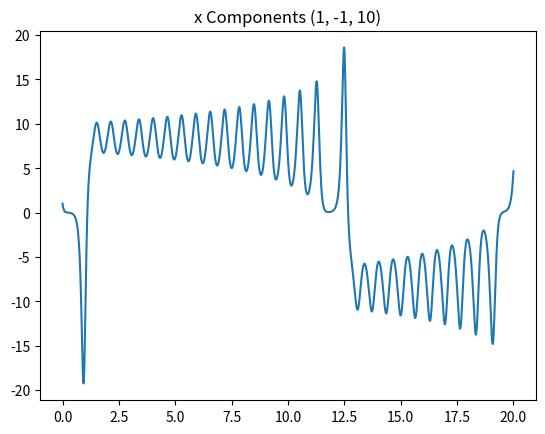
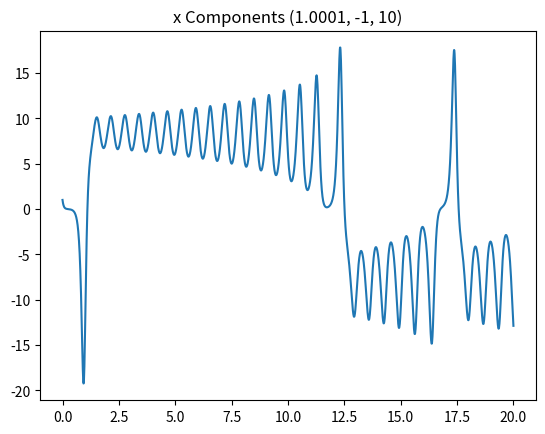
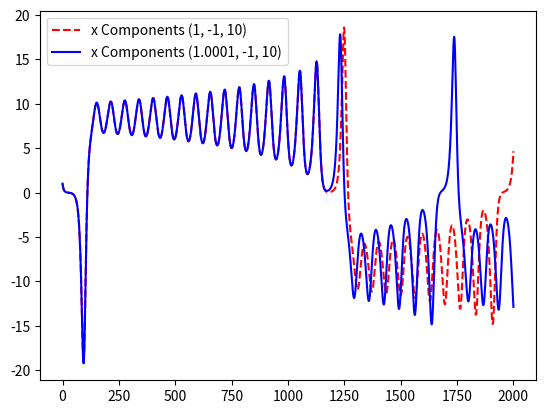
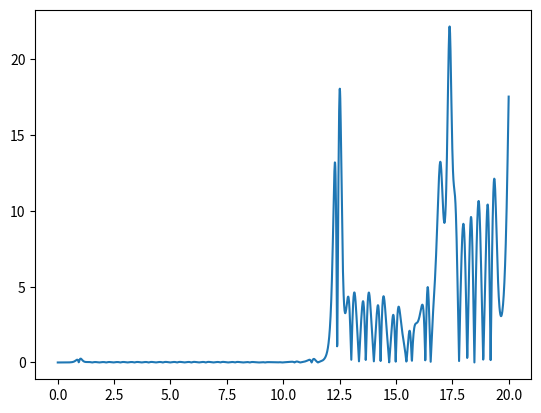

Reproduce these figures in Python, in order.
import numpy as np
from scipy.integrate import odeint
import matplotlib.pyplot as plt
from mpl_toolkits.mplot3d import Axes3D
import pylab

sigma=10
r=28
b=8/3
def f(y, t):
    y1, y2, y3 = y
    return [sigma*(y2-y1),-y2+(r-y3)*y1,-b*y3+y1*y2]


t = np.linspace(0,20,2001)
y0 = [1, -1, 10]
[y1,y2,y3]=odeint(f, y0, t, full_output=False).T
fig = plt.figure('first') 
ax=Axes3D(fig)
ax.plot(y1,y2,y3,linewidth=2)
plt.xlabel('y1')
plt.ylabel('y2')
plt.title("Initial conditions:  [1, -1, 10]")

fig = plt.figure('velosity1') 
plt.plot(t,y1)
plt.title("x Components (1, -1, 10)")


y0 = [1.0001, -1, 10]
[y1_1,y2,y3]=odeint(f, y0, t, full_output=False).T
fig = plt.figure('second') 
ax=Axes3D(fig)
ax.plot(y1_1,y2,y3,linewidth=2)
plt.xlabel('y1')
plt.ylabel('y2')
plt.title("Initial conditions:  [1.0001, -1, 10]")

fig = plt.figure('velosity2') 
plt.plot(t,y1_1)
plt.title("x Components (1.0001, -1, 10)")

plt.figure('x_Components')
pylab.plot (y1, 'r--', label = 'x Components (1, -1, 10)')
pylab.plot (y1_1, 'b-', label = 'x Components (1.0001, -1, 10)')
pylab.legend ()

plt.figure('Сomponent difference')
pylab.plot (t,abs(y1_1-y1))


plt.show()